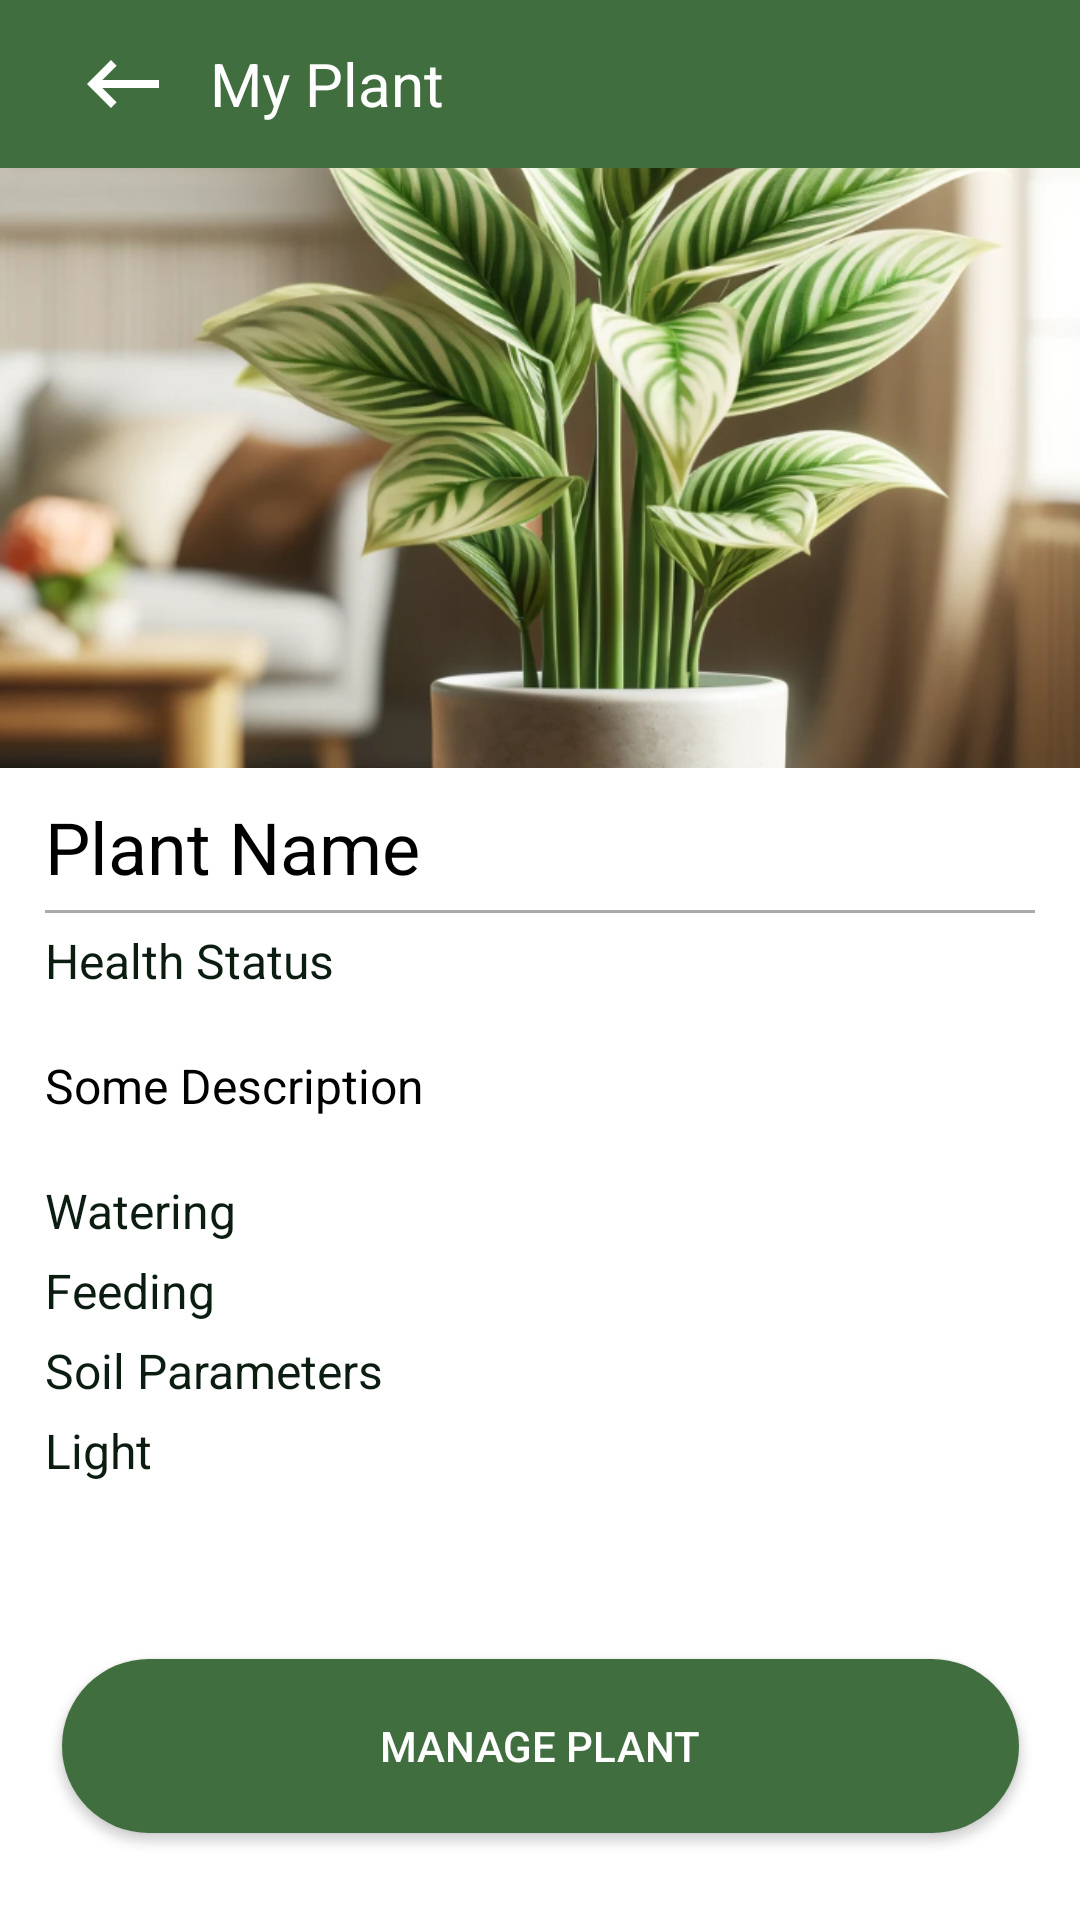

Here is an Android app screen rendered from its layout file. Give the layout XML and the strings, colors and styles it references.
<!-- AndroidManifest.xml: application theme Theme.Flourish -->
<!-- res/layout/fragment_view_plant.xml -->
<?xml version="1.0" encoding="utf-8"?>
<androidx.constraintlayout.widget.ConstraintLayout xmlns:android="http://schemas.android.com/apk/res/android"
    xmlns:app="http://schemas.android.com/apk/res-auto"
    xmlns:tools="http://schemas.android.com/tools"
    android:layout_width="match_parent"
    android:layout_height="match_parent"
    tools:context=".ViewPlantFragment">

    <com.google.android.material.appbar.MaterialToolbar
        android:id="@+id/materialToolbar"
        android:layout_width="0dp"
        android:layout_height="wrap_content"
        android:background="@color/green"
        app:layout_constraintEnd_toEndOf="parent"
        app:layout_constraintStart_toStartOf="parent"
        app:layout_constraintTop_toTopOf="parent"
        app:titleTextColor="@color/white">

        <ImageView
            android:id="@+id/backBtn"
            android:layout_width="50dp"
            android:layout_height="50dp"
            android:contentDescription="@string/back_button"
            android:padding="9dp"
            android:src="@drawable/back_btn">
        </ImageView>

        <TextView
            android:layout_width="wrap_content"
            android:layout_height="wrap_content"
            android:layout_marginStart="20dp"
            android:text="@string/my_plant"
            android:textColor="@color/white"
            android:textSize="20sp"
            app:layout_constraintEnd_toEndOf="parent"
            app:layout_constraintStart_toStartOf="parent"
            app:layout_constraintTop_toTopOf="parent" />

    </com.google.android.material.appbar.MaterialToolbar>

    <ScrollView
        android:id="@+id/scrollView"
        android:layout_width="0dp"
        android:layout_height="0dp"
        android:layout_marginBottom="29dp"
        app:layout_constraintBottom_toTopOf="@id/manage_plant"
        app:layout_constraintEnd_toEndOf="parent"
        app:layout_constraintStart_toStartOf="parent"
        app:layout_constraintTop_toBottomOf="@id/materialToolbar">

        <LinearLayout
            android:layout_width="match_parent"
            android:layout_height="wrap_content"
            android:orientation="vertical">

            <ImageView
                android:id="@+id/plantImage"
                android:layout_width="match_parent"
                android:layout_height="200dp"
                android:contentDescription="@string/plant_image"
                android:scaleType="centerCrop"
                android:src="@drawable/plant_img" />

            <TextView
                android:id="@+id/plantName"
                android:layout_width="wrap_content"
                android:layout_height="wrap_content"
                android:layout_marginStart="15dp"
                android:layout_marginTop="10dp"
                android:layout_marginEnd="15dp"
                android:layout_marginBottom="5dp"
                android:text="@string/plant_name"
                android:textColor="@color/black"
                android:textSize="24sp" />

            <View
                android:layout_width="match_parent"
                android:layout_height="1dp"
                android:layout_marginStart="15dp"
                android:layout_marginEnd="15dp"
                android:background="@android:color/darker_gray" />

            <TextView
                android:id="@+id/healthStatus"
                android:layout_width="wrap_content"
                android:layout_height="wrap_content"
                android:layout_marginStart="15dp"
                android:layout_marginTop="5dp"
                android:layout_marginEnd="15dp"
                android:text="@string/health_status"
                android:textColor="@color/dark_green"
                android:textSize="16sp" />

            <TextView
                android:id="@+id/description"
                android:layout_width="wrap_content"
                android:layout_height="wrap_content"
                android:layout_marginStart="15dp"
                android:layout_marginTop="20dp"
                android:layout_marginEnd="15dp"
                android:text="@string/some_description"
                android:textColor="@color/black"
                android:textSize="16sp" />

            <TextView
                android:id="@+id/watering"
                android:layout_width="wrap_content"
                android:layout_height="wrap_content"
                android:layout_marginStart="15dp"
                android:layout_marginTop="20dp"
                android:text="@string/watering"
                android:textColor="@color/dark_green"
                android:textSize="16sp" />

            <TextView
                android:id="@+id/feeding"
                android:layout_width="wrap_content"
                android:layout_height="wrap_content"
                android:layout_marginStart="15dp"
                android:layout_marginTop="5dp"
                android:text="@string/feeding"
                android:textColor="@color/dark_green"
                android:textSize="16sp" />

            <TextView
                android:id="@+id/soilParams"
                android:layout_width="wrap_content"
                android:layout_height="wrap_content"
                android:layout_marginStart="15dp"
                android:layout_marginTop="5dp"
                android:text="@string/soil_parameters"
                android:textColor="@color/dark_green"
                android:textSize="16sp" />

            <TextView
                android:id="@+id/light"
                android:layout_width="wrap_content"
                android:layout_height="wrap_content"
                android:layout_marginStart="15dp"
                android:layout_marginTop="5dp"
                android:text="@string/light"
                android:textColor="@color/dark_green"
                android:textSize="16sp" />
        </LinearLayout>
    </ScrollView>

    <Button
        android:id="@+id/manage_plant"
        android:layout_width="319dp"
        android:layout_height="58dp"
        android:layout_marginStart="46dp"
        android:layout_marginEnd="46dp"
        android:layout_marginBottom="29dp"
        android:background="@drawable/rounded_button_green"
        android:text="@string/manage_plant"
        android:textColor="@color/white"
        app:layout_constraintBottom_toBottomOf="parent"
        app:layout_constraintEnd_toEndOf="parent"
        app:layout_constraintStart_toStartOf="parent"
        app:layout_constraintTop_toBottomOf="@+id/scrollView" />

</androidx.constraintlayout.widget.ConstraintLayout>
<!-- resources referenced by this layout -->
<resources>
  <color name="black">#FF000000</color>
  <color name="dark_green">#0B1D10</color>
  <color name="green">#406E3F</color>
  <color name="white">#FFFFFFFF</color>
  <!-- drawable back_btn (drawable) -->
  <vector
      android:height="24dp"
      android:viewportHeight="24"
      android:viewportWidth="24"
      android:width="24dp"
      android:tint="@color/white"
      xmlns:android="http://schemas.android.com/apk/res/android">
      <path
          android:fillColor="@android:color/white"
          android:pathData="M21,11H6.83l3.58,-3.59L9,6l-6,6 6,6 1.41,-1.41L6.83,13H21z"/>
  </vector>
  <!-- drawable plant_img: png bitmap (drawable, 634999 bytes) -->
  <!-- drawable rounded_button_green (drawable) -->
  <?xml version="1.0" encoding="utf-8"?>
  <selector xmlns:android="http://schemas.android.com/apk/res/android">
      <item>
          <shape xmlns:android="http://schemas.android.com/apk/res/android">
              <corners android:radius="50dp" />
              <solid android:color="@color/green" />
          </shape>
      </item>
  </selector>
  <string name="back_button">Back button</string>
  <string name="feeding">Feeding</string>
  <string name="health_status">Health Status</string>
  <string name="light">Light</string>
  <string name="manage_plant">Manage plant</string>
  <string name="my_plant">My Plant</string>
  <string name="plant_image">Plant Image</string>
  <string name="plant_name">Plant Name</string>
  <string name="soil_parameters">Soil Parameters</string>
  <string name="some_description">Some Description</string>
  <string name="watering">Watering</string>
  <style name="Theme.Flourish" parent="Base.Theme.Flourish" />
  <style name="Base.Theme.Flourish" parent="Theme.MaterialComponents.DayNight.NoActionBar">
          
          <item name="colorPrimary">@color/green</item>
          <item name="colorPrimaryVariant">@color/darker_green</item>
          <item name="colorOnPrimary">@color/white</item>
  
          <item name="colorSecondary">@color/green</item>
          <item name="colorSecondaryVariant">@color/white</item>
          <item name="colorOnSecondary">@color/white</item>
  
          <item name="android:statusBarColor">?attr/colorPrimaryVariant</item>
  
      </style>
  <color name="darker_green">#263D2A</color>
</resources>
